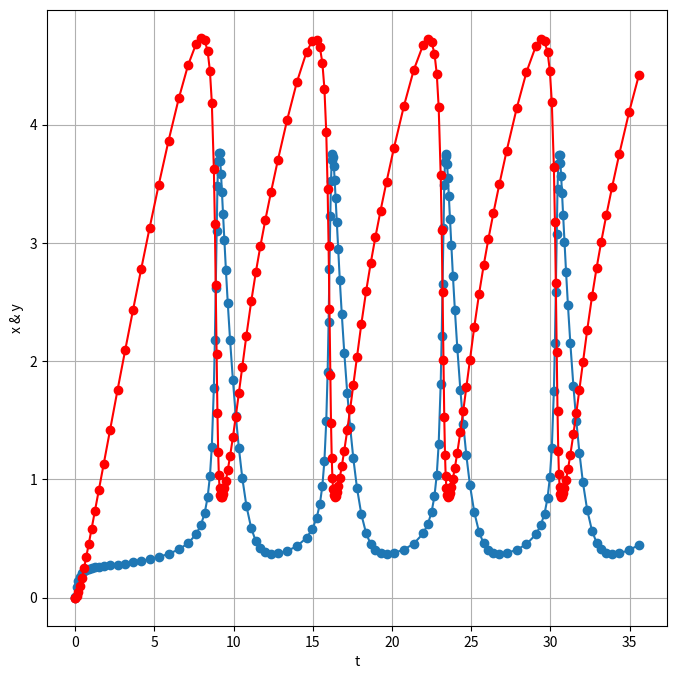

Write the Python code that produced this figure.

# 上面习题的参考解答。
import math
import matplotlib.pyplot as plt
import numpy as np


def rk45(t, x, f, dt):
    """ 显式五阶和隐式四阶龙格库塔算法，以及误差估计 """

    # Cash-Karp parameters
    a2, a3, a4, a5, a6 = 1./5., 3./10., 3./5., 1., 7./8.
    b21 = 1./5.
    b31, b32 = 3./40., 9./40.
    b41, b42, b43 = 3./10., -9./10., 6./5.
    b51, b52, b53, b54 = -11./54., 5./2., -70./27., 35./27.
    b61, b62, b63, b64, b65 = 1631./55296., 175./512., 575./13824., \
        44275./110592., 253./4096.
    c1, c2, c3, c4, c5, c6 = 37./378, 0., 250./621., 125./594., 0., 512./1771.
    d1, d2, d3, d4, d5, d6 = 2825./27648., 0., 18575./48384., 13525./55296., \
        277./14336., 1./4.
    e1, e2, e3, e4, e5, e6 = c1-d1, c2-d2, c3-d3, c4-d4, c5-d5, c6-d6

    # evaluate the function at the six points
    dx1 = f(t, x)*dt
    dx2 = f(t+a2*dt, x+b21*dx1)*dt
    dx3 = f(t+a3*dt, x+b31*dx1+b32*dx2)*dt
    dx4 = f(t+a4*dt, x+b41*dx1+b42*dx2+b43*dx3)*dt
    dx5 = f(t+a5*dt, x+b51*dx1+b52*dx2+b53*dx3+b54*dx4)*dt
    dx6 = f(t+a6*dt, x+b61*dx1+b62*dx2+b63*dx3+b64*dx4+b65*dx5)*dt
    # compute and return the error and the new value of x
    err = e1*dx1+e2*dx2+e3*dx3+e4*dx4+e5*dx5+e6*dx6
    return (x+c1*dx1+c2*dx2+c3*dx3+c4*dx4+c5*dx5+c6*dx6, err)


def ark45(t, x, f, dt, epsabs=1e-6, epsrel=1e-6):
    """ Adaptive Runge-Kutta integration step. """

    safe = 0.9  # safety factor for step estimate
    # compute the required error
    e0 = epsabs+epsrel*max(abs(x))
    dtnext = dt
    while True:
        # take a step and estimate the error
        dt = dtnext
        (result, error) = rk45(t, x, f, dt)
        e = max(abs(error))
        dtnext = dt*safe*(e0/e)**0.2
        if e < e0:  # accept step: return x, t, and dt for next step
            return (result, t+dt, dtnext)


# returns the derivative dX/dt for the chemical equation
def dXdt(t, X):
    x, y = X
    vx = 1 - (b+1)*x + a * x**2 * y
    vy = b*x - a * x**2 * y
    return np.array([vx, vy])


# reaction constants
a = 1.0  #
b = 3.0  #

# initial data
x0 = 0.0
y0 = 0.0
dt = 0.01
tmax = 35.0
x = [x0]
y = [y0]
t = [0.]

# 用ark45，变步长算法积分Belousov-Zhabotinsky reaction
# X is a vector that contains the positions
X = np.array([x0, y0])
T = 0.
while T < tmax:
    (X, T, dt) = ark45(T, X, dXdt, dt)
    x += [X[0]]
    y += [X[1]]
    t += [T]

plt.figure(figsize=(8, 8))
plt.plot(t, x, 'o-')
plt.plot(t, y, 'ro-')
plt.xlabel('t')
plt.ylabel('x & y')
plt.grid()
plt.show()
